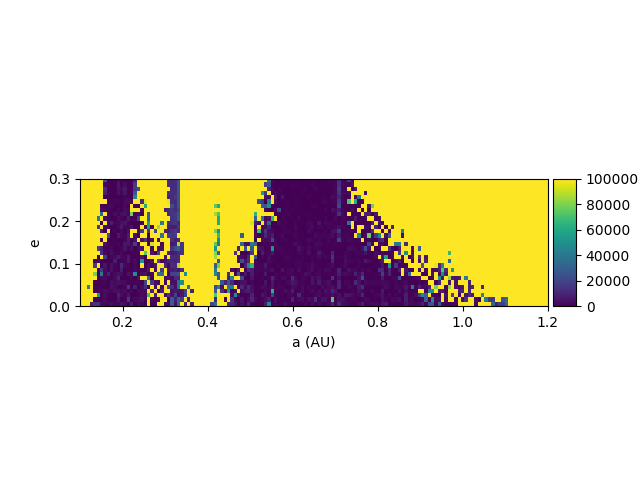

The table this chart was drawn from, first rows:
, 0.1, 0.10791366906474821, 0.1158273381294964, 0.1237410071942446, 0.1316546762589928, 0.13956834532374102, 0.1474820143884892, 0.1553956834532374, 0.16330935251798562, 0.1712230215827338, 0.179136690647482, 0.18705035971223022, 0.1949640287769784, 0.2028776978417266, 0.21079136690647482, 0.21870503597122298, 0.2266187050359712, 0.2345323741007194, 0.2424460431654676, 0.2503597122302158, 0.258273381294964, 0.26618705035971224, 0.2741007194244604
0.0, 100000, 100000, 100000, 100000, 100000, 100000, 100000, 25000, 24.3, 299.7, 623.8, 3338, 955.9, 753.4, 607.6, 753.4, 7858, 100000, 100000, 100000, 100000, 100000, 100000
0.01034, 100000, 100000, 100000, 100000, 100000, 100000, 100000, 2495, 1296, 275.4, 696.7, 6197, 955.9, 3427, 413.2, 1669, 17166, 100000, 100000, 100000, 100000, 100000, 100000
0.02069, 100000, 100000, 100000, 100000, 100000, 100000, 100000, 13213, 810.1, 275.4, 623.8, 4747, 2771, 6295, 413.2, 1499, 16915, 24733, 100000, 100000, 100000, 100000, 100000
0.03103, 100000, 100000, 100000, 100000, 100000, 100000, 100000, 7955, 1296, 0.0, 623.8, 4747, 1636, 5736, 696.7, 1888, 27309, 100000, 100000, 100000, 100000, 100000, 100000
0.04138, 100000, 100000, 100000, 100000, 100000, 100000, 100000, 48.61, 810.1, 97.21, 550.9, 64.81, 202.5, 1191, 1005, 307.8, 44240, 100000, 100000, 100000, 100000, 100000, 100000
0.05172, 100000, 100000, 100000, 100000, 100000, 100000, 100000, 100000, 575.2, 1272, 1831, 1798, 64.81, 2690, 3249, 2633, 100000, 100000, 12370, 95512, 100000, 100000, 100000
0.06207, 100000, 100000, 100000, 100000, 100000, 100000, 1102, 243, 1296, 2665, 696.7, 591.4, 202.5, 2479, 696.7, 100000, 1401, 1086, 100000, 60653, 100000, 100000, 100000
0.07241, 100000, 100000, 100000, 100000, 100000, 100000, 3305, 1709, 1596, 1029, 170.1, 2317, 89.11, 3135, 2374, 100000, 100000, 100000, 2074, 100000, 100000, 100000, 100000
0.08276, 100000, 100000, 100000, 100000, 100000, 100000, 34786, 100000, 1685, 874.9, 3151, 1653, 3637, 4723, 1904, 78475, 1280, 3362, 218.7, 100000, 30582, 100000, 100000
0.0931, 100000, 100000, 100000, 100000, 100000, 41064, 100000, 3540, 2082, 453.7, 348.3, 3338, 1337, 955.9, 6692, 461.8, 1653, 17587, 100000, 100000, 30582, 100000, 100000
0.1034, 100000, 100000, 100000, 100000, 100000, 100000, 1102, 100000, 2479, 8271, 1377, 1288, 4464, 5768, 1474, 405.1, 234.9, 324, 1790, 100000, 54658, 100000, 100000
0.1138, 100000, 100000, 100000, 100000, 100000, 17223, 100000, 2617, 2479, 761.5, 550.9, 2495, 6748, 1936, 1401, 4707, 234.9, 243, 100000, 1361, 54658, 1782, 100000
0.1241, 100000, 100000, 100000, 100000, 100000, 100000, 7429, 243, 100000, 0.0, 1717, 72.91, 2244, 664.3, 4294, 100000, 100000, 3872, 16510, 100000, 16283, 100000, 20836
0.1345, 100000, 100000, 100000, 100000, 100000, 100000, 100000, 100000, 23914, 761.5, 356.4, 6724, 2617, 1620, 7639, 100000, 3346, 1167, 100000, 100000, 534.7, 100000, 100000
0.1448, 100000, 100000, 100000, 100000, 100000, 100000, 2106, 100000, 121.5, 542.8, 1150, 72.91, 0.0, 1377, 7485, 607.6, 4253, 100000, 4577, 13513, 534.7, 2746, 100000
0.1552, 100000, 100000, 100000, 100000, 100000, 100000, 100000, 4990, 1288, 850.6, 915.4, 1766, 89.11, 5946, 5144, 2414, 18033, 8.101, 100000, 100000, 2609, 93074, 100000
0.1655, 100000, 100000, 100000, 100000, 100000, 18827, 9632, 1005, 1288, 2333, 137.7, 761.5, 1572, 5719, 1094, 3613, 137.7, 3030, 5655, 100000, 100000, 1807, 100000
0.1759, 100000, 100000, 100000, 100000, 100000, 100000, 12370, 2001, 186.3, 4431, 397, 397, 2309, 883, 607.6, 226.8, 866.8, 1183, 100000, 73599, 100000, 6076, 1134
0.1862, 100000, 100000, 100000, 100000, 100000, 526.6, 100000, 17644, 24.3, 1337, 2463, 7088, 2463, 1936, 7105, 672.4, 1102, 502.3, 5217, 8.101, 100000, 100000, 100000
0.1966, 100000, 100000, 100000, 100000, 1604, 1345, 1855, 340.2, 121.5, 89.11, 8360, 453.7, 818.2, 1199, 7105, 874.9, 3168, 243, 50041, 688.6, 453.7, 4990, 100000
0.2069, 100000, 100000, 100000, 100000, 17855, 100000, 526.6, 5679, 283.5, 5039, 1685, 761.5, 11755, 2357, 72.91, 283.5, 2203, 8.101, 100000, 218.7, 4269, 2074, 5501
0.2172, 100000, 100000, 100000, 100000, 100000, 259.2, 16802, 3200, 1158, 4699, 1126, 332.1, 7639, 356.4, 1094, 429.4, 2090, 1936, 494.2, 121.5, 6465, 100000, 3176
0.2276, 100000, 100000, 100000, 100000, 79188, 210.6, 41956, 2730, 10013, 631.9, 2989, 4561, 3637, 64.81, 5104, 2714, 49595, 170.1, 3573, 4772, 534.7, 2722, 100000
0.2379, 100000, 100000, 100000, 100000, 100000, 607.6, 2860, 3321, 834.4, 1029, 2957, 10232, 267.3, 461.8, 267.3, 2714, 16.2, 5290, 100000, 100000, 36050, 218.7, 100000
0.2483, 100000, 100000, 100000, 100000, 24.3, 234.9, 1231, 1239, 105.3, 4010, 2519, 5071, 3184, 3038, 980.2, 972.1, 672.4, 1693, 510.4, 19532, 100000, 15911, 4132
0.2586, 100000, 100000, 46654, 100000, 712.9, 1345, 1158, 575.2, 599.5, 4593, 3176, 332.1, 405.1, 1320, 14971, 729.1, 8822, 251.1, 4010, 13172, 534.7, 100000, 3200
0.269, 100000, 100000, 100000, 100000, 761.5, 1369, 2106, 3143, 3078, 1369, 3710, 3621, 2122, 3419, 1094, 2268, 332.1, 2536, 2722, 1596, 100000, 9762, 100000
0.2793, 100000, 100000, 100000, 100000, 100000, 50227, 275.4, 3362, 421.3, 113.4, 194.4, 8822, 3378, 1620, 5881, 672.4, 332.1, 1167, 2997, 2033, 68001, 100000, 7850
0.2897, 100000, 100000, 100000, 100000, 129.6, 259.2, 275.4, 2349, 542.8, 113.4, 648.1, 4828, 162, 1045, 15935, 0.0, 2301, 3459, 4504, 8.101, 100000, 2098, 1134
0.3, 100000, 100000, 100000, 9527, 14914, 16097, 2536, 1401, 802, 3897, 1410, 1401, 4464, 3459, 113.4, 8352, 332.1, 3459, 1499, 226.8, 100000, 842.5, 1912
